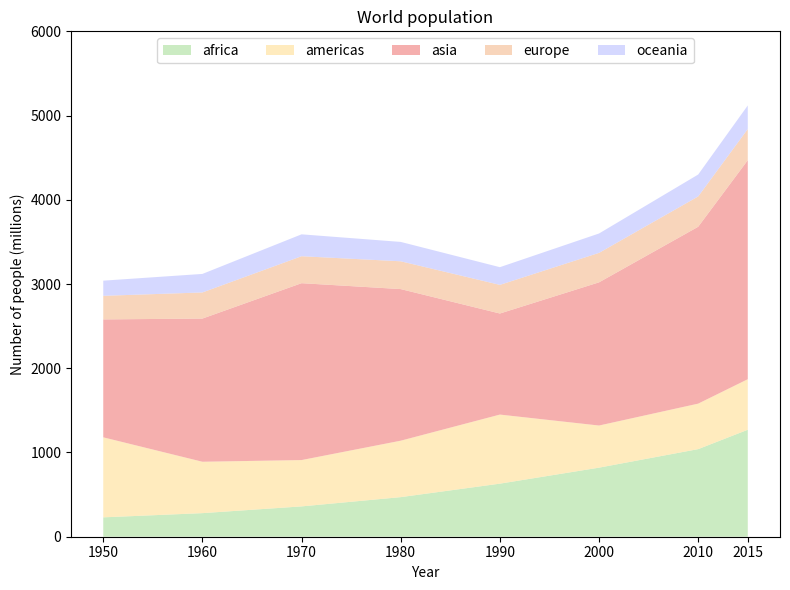

The matplotlib source for this figure: (Note: this script raises an exception after producing the figure.)
import matplotlib.pyplot as plt
import numpy as np

# Data (years and approximate regional populations in millions)
years = np.array([1950, 1960, 1970, 1980, 1990, 2000, 2010, 2015])

africa   = np.array([230, 280, 360, 470, 630, 820, 1040, 1270])
americas = np.array([950, 610, 550, 670, 820, 500, 540, 600])
asia     = np.array([1400, 1700, 2100, 1800, 1200, 1700, 2100, 2600])
europe   = np.array([280, 310, 320, 330, 340, 350, 360, 370])
oceania  = np.array([180, 220, 260, 230, 210, 230, 260, 280])

regions = [africa, americas, asia, europe, oceania]

# Colors chosen to visually match the reference
colors = [
    "#b6e3a8",  # africa - light green
    "#ffe3a3",  # americas - light yellow
    "#f28e8c",  # asia - salmon
    "#f6c49f",  # europe - light orange
    "#c4c8ff",  # oceania - light lavender/blue
]

labels = ["africa", "americas", "asia", "europe", "oceania"]

# Create figure and axis
fig, ax = plt.subplots(figsize=(8, 6))

# Stacked area chart
ax.stackplot(years, regions, labels=labels, colors=colors, alpha=0.7)

# Title and labels
ax.set_title("World population")
ax.set_xlabel("Year")
ax.set_ylabel("Number of people (millions)")

# Y-axis limit to reach 6000 as in the image
ax.set_ylim(0, 6000)

# X-axis ticks
ax.set_xticks(years)

# Legend at top center with semi-transparent white background
legend = ax.legend(
    loc="upper center",
    ncol=5,
    framealpha=0.8,
)

legend.get_frame().set_facecolor("white")

plt.tight_layout()
plt.savefig(r"eval_workspace_gpt5/Gemini3_Pro/python/area_5.png", bbox_inches="tight")
